Run: headless pygame with SDL's dummy video driver; simulated clock (each Clock.tick advances the game by its frame time, no real sleeping); random seed 0; keys injected as events and as key.get_pressed() state; mouse plan: one left click at the window centre at the start of phase 2, then a move to the lower-right quarter at the start of phase 3.
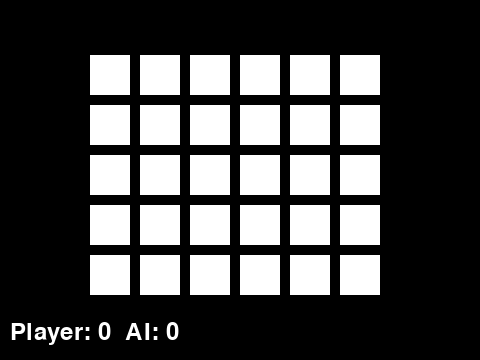
Frame 1 of 4 · flips 1–60 · no input
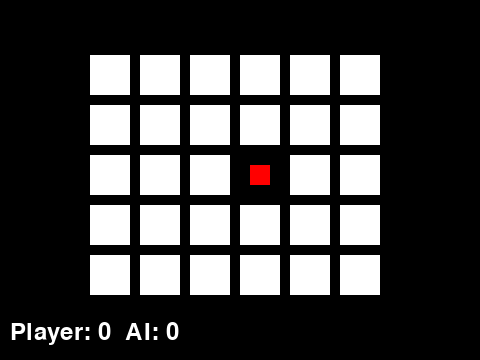
Frame 2 of 4 · flips 61–180 · clicked the window centre · tapped SPACE, RETURN · held RIGHT (→), D
Frame 3 of 4 · flips 181–300 · moved the mouse to the lower-right quarter · held DOWN (↓), S · screen unchanged from frame 2, image omitted
Frame 4 of 4 · flips 301–420 · held LEFT (←), A, UP (↑), W · screen unchanged from frame 3, image omitted

The pygame program that drew these frames:

import random
import pygame
import sys
from pygame.locals import *

FPS = 30 
WINDOWWIDTH = 480  # Reduced window width
WINDOWHEIGHT = 360  # Reduced window height
REVEALSPEED = 8 
BOXSIZE = 40 
GAPSIZE = 10 
BOARDWIDTH = 6  # Reduced width
BOARDHEIGHT = 5  # Reduced height
assert (BOARDWIDTH * BOARDHEIGHT) % 2 == 0, 'Board needs to have an even number of boxes for pairs of matches.'
XMARGIN = int((WINDOWWIDTH - (BOARDWIDTH * (BOXSIZE + GAPSIZE))) / 2)
YMARGIN = int((WINDOWHEIGHT - (BOARDHEIGHT * (BOXSIZE + GAPSIZE))) / 2)

#            R    G    B
GRAY     = (100, 100, 100)
NAVYBLUE = ( 60,  60, 100)
WHITE    = (255, 255, 255)
RED      = (255,   0,   0)
GREEN    = (  0, 255,   0)
BLUE     = (  0,   0, 255)
YELLOW   = (255, 255,   0)
ORANGE   = (255, 128,   0)
PURPLE   = (255,   0, 255)
CYAN     = (  0, 255, 255)
BLACK    = (0, 0, 0)

BGCOLOR = BLACK
LIGHTBGCOLOR = GRAY
BOXCOLOR = WHITE
HIGHLIGHTCOLOR = BLUE

DONUT = 'donut'
SQUARE = 'square'
DIAMOND = 'diamond'
LINES = 'lines'
OVAL = 'oval'

ALLCOLORS = (RED, GREEN, BLUE, YELLOW, ORANGE, PURPLE, CYAN)
ALLSHAPES = (LINES, SQUARE, DIAMOND, LINES, OVAL)
assert len(ALLCOLORS) * len(ALLSHAPES) * 2 >= BOARDWIDTH * BOARDHEIGHT, "Board is too big for the number of shapes/colors defined."

def main():
    global FPSCLOCK, DISPLAYSURF, mainBoard, revealedBoxes, player_score, ai_score, current_turn, firstSelection, is_player_turn

    pygame.init()
    FPSCLOCK = pygame.time.Clock()
    DISPLAYSURF = pygame.display.set_mode((WINDOWWIDTH, WINDOWHEIGHT))
    pygame.display.set_caption('Memory Game with AI')

    # Initialize game state
    player_score = 0
    ai_score = 0
    current_turn = 'player'  # Player starts first
    is_player_turn = True  # To track if it's the player's turn
    mainBoard = getRandomizedBoard()
    revealedBoxes = generateRevealedBoxesData(False)
    firstSelection = None 

    DISPLAYSURF.fill(BGCOLOR)
    startGameAnimation(mainBoard)

    while True: 
        mousex, mousey = None, None
        mouseClicked = False

        DISPLAYSURF.fill(BGCOLOR)
        drawBoard(mainBoard, revealedBoxes)
        drawScore()

        for event in pygame.event.get(): 
            if event.type == QUIT or (event.type == KEYUP and event.key == K_ESCAPE):
                pygame.quit()
                sys.exit()
            elif event.type == MOUSEMOTION:
                mousex, mousey = event.pos
            elif event.type == MOUSEBUTTONUP:
                mousex, mousey = event.pos
                mouseClicked = True

        if is_player_turn:
            if mousex is not None and mousey is not None:
                handle_player_click(mousex, mousey, mouseClicked)
        else:
            ai_move()

        pygame.display.update()
        FPSCLOCK.tick(FPS)

def handle_player_click(mousex, mousey, mouseClicked):
    global mainBoard, revealedBoxes, player_score, current_turn, firstSelection, is_player_turn

    if not is_player_turn:
        return

    boxx, boxy = getBoxAtPixel(mousex, mousey)
    if boxx is not None and boxy is not None:
        if not revealedBoxes[boxx][boxy] and mouseClicked:
            if firstSelection is None:
                firstSelection = (boxx, boxy)
                revealBoxesAnimation(mainBoard, [firstSelection])
                revealedBoxes[firstSelection[0]][firstSelection[1]] = True
            else:
                secondSelection = (boxx, boxy)
                if secondSelection == firstSelection:
                    return  # Ignore clicks on the same box

                revealBoxesAnimation(mainBoard, [secondSelection])
                revealedBoxes[secondSelection[0]][secondSelection[1]] = True

                icon1shape, icon1color = getShapeAndColor(mainBoard, firstSelection[0], firstSelection[1])
                icon2shape, icon2color = getShapeAndColor(mainBoard, secondSelection[0], secondSelection[1])

                if icon1shape != icon2shape or icon1color != icon2color:
                    # No match
                    pygame.time.wait(1000)
                    coverBoxesAnimation(mainBoard, [firstSelection, secondSelection])
                    revealedBoxes[firstSelection[0]][firstSelection[1]] = False
                    revealedBoxes[secondSelection[0]][secondSelection[1]] = False
                else:
                    # Match
                    player_score += 1
                    if hasWon(revealedBoxes):
                        gameWonAnimation(mainBoard)
                        pygame.time.wait(2000)
                        mainBoard = getRandomizedBoard()
                        revealedBoxes = generateRevealedBoxesData(False)
                        drawBoard(mainBoard, revealedBoxes)
                        pygame.display.update()
                        pygame.time.wait(1000)
                        startGameAnimation(mainBoard)
                
                firstSelection = None
                current_turn = 'ai'
                is_player_turn = False

def ai_move():
    global mainBoard, revealedBoxes, ai_score, current_turn, is_player_turn

    if is_player_turn:
        return

    pygame.time.wait(1000)  # Simulate AI thinking time

    all_boxes = [(x, y) for x in range(BOARDWIDTH) for y in range(BOARDHEIGHT) if not revealedBoxes[x][y]]
    if len(all_boxes) < 2:
        return  # Not enough boxes to make a move

    # AI picks two random boxes
    first_box, second_box = random.sample(all_boxes, 2)
    revealBoxesAnimation(mainBoard, [first_box, second_box])
    revealedBoxes[first_box[0]][first_box[1]] = True
    revealedBoxes[second_box[0]][second_box[1]] = True

    pygame.display.update()
    pygame.time.wait(1000)  # Simulate the time AI is thinking

    icon1shape, icon1color = getShapeAndColor(mainBoard, first_box[0], first_box[1])
    icon2shape, icon2color = getShapeAndColor(mainBoard, second_box[0], second_box[1])

    if icon1shape != icon2shape or icon1color != icon2color:
        # No match
        pygame.time.wait(1000)
        coverBoxesAnimation(mainBoard, [first_box, second_box])
        revealedBoxes[first_box[0]][first_box[1]] = False
        revealedBoxes[second_box[0]][second_box[1]] = False
    else:
        # Match
        ai_score += 1
        if hasWon(revealedBoxes):
            gameWonAnimation(mainBoard)
            pygame.time.wait(2000)
            mainBoard = getRandomizedBoard()
            revealedBoxes = generateRevealedBoxesData(False)
            drawBoard(mainBoard, revealedBoxes)
            pygame.display.update()
            pygame.time.wait(1000)
            startGameAnimation(mainBoard)

    current_turn = 'player'
    is_player_turn = True

def generateRevealedBoxesData(val):
    revealedBoxes = []
    for i in range(BOARDWIDTH):
        revealedBoxes.append([val] * BOARDHEIGHT)
    return revealedBoxes

def getRandomizedBoard():
    icons = []
    for color in ALLCOLORS:
        for shape in ALLSHAPES:
            icons.append((shape, color))

    random.shuffle(icons) 
    numIconsUsed = int(BOARDWIDTH * BOARDHEIGHT / 2) 
    icons = icons[:numIconsUsed] * 2 
    random.shuffle(icons)

    board = []
    for x in range(BOARDWIDTH):
        column = []
        for y in range(BOARDHEIGHT):
            column.append(icons[0])
            del icons[0] 
        board.append(column)
    return board

def splitIntoGroupsOf(groupSize, theList):
    result = []
    for i in range(0, len(theList), groupSize):
        result.append(theList[i:i + groupSize])
    return result

def leftTopCoordsOfBox(boxx, boxy):
    left = boxx * (BOXSIZE + GAPSIZE) + XMARGIN
    top = boxy * (BOXSIZE + GAPSIZE) + YMARGIN
    return (left, top)

def getBoxAtPixel(x, y):
    for boxx in range(BOARDWIDTH):
        for boxy in range(BOARDHEIGHT):
            left, top = leftTopCoordsOfBox(boxx, boxy)
            boxRect = pygame.Rect(left, top, BOXSIZE, BOXSIZE)
            if boxRect.collidepoint(x, y):
                return (boxx, boxy)
    return (None, None)

def drawIcon(shape, color, boxx, boxy):
    quarter = int(BOXSIZE * 0.25)
    half =    int(BOXSIZE * 0.5) 

    left, top = leftTopCoordsOfBox(boxx, boxy) 
    
    if shape == DONUT:
        pygame.draw.circle(DISPLAYSURF, color, (left + half, top + half), half - 5)
        pygame.draw.circle(DISPLAYSURF, BGCOLOR, (left + half, top + half), quarter - 5)
    elif shape == SQUARE:
        pygame.draw.rect(DISPLAYSURF, color, (left + quarter, top + quarter, BOXSIZE - half, BOXSIZE - half))
    elif shape == DIAMOND:
        pygame.draw.polygon(DISPLAYSURF, color, ((left + half, top), (left + BOXSIZE - 1, top + half), (left + half, top + BOXSIZE - 1), (left, top + half)))
    elif shape == LINES:
        for i in range(0, BOXSIZE, 4):
            pygame.draw.line(DISPLAYSURF, color, (left, top + i), (left + i, top))
            pygame.draw.line(DISPLAYSURF, color, (left + i, top + BOXSIZE - 1), (left + BOXSIZE - 1, top + i))
    elif shape == OVAL:
        pygame.draw.ellipse(DISPLAYSURF, color, (left, top + quarter, BOXSIZE, half))

def getShapeAndColor(board, boxx, boxy):
    return board[boxx][boxy][0], board[boxx][boxy][1]

def drawBoxCovers(board, boxes, coverage):
    for box in boxes:
        left, top = leftTopCoordsOfBox(box[0], box[1])
        pygame.draw.rect(DISPLAYSURF, BGCOLOR, (left, top, BOXSIZE, BOXSIZE))
        shape, color = getShapeAndColor(board, box[0], box[1])
        drawIcon(shape, color, box[0], box[1])
        if coverage > 0: 
            pygame.draw.rect(DISPLAYSURF, BOXCOLOR, (left, top, coverage, BOXSIZE))
    pygame.display.update()
    FPSCLOCK.tick(FPS)

def revealBoxesAnimation(board, boxesToReveal):
    for coverage in range(BOXSIZE, (-REVEALSPEED) - 1, -REVEALSPEED):
        drawBoxCovers(board, boxesToReveal, coverage)

def coverBoxesAnimation(board, boxesToCover):
    for coverage in range(0, BOXSIZE + REVEALSPEED, REVEALSPEED):
        drawBoxCovers(board, boxesToCover, coverage)

def drawBoard(board, revealed):
    for boxx in range(BOARDWIDTH):
        for boxy in range(BOARDHEIGHT):
            left, top = leftTopCoordsOfBox(boxx, boxy)
            if not revealed[boxx][boxy]:
                pygame.draw.rect(DISPLAYSURF, BOXCOLOR, (left, top, BOXSIZE, BOXSIZE))
            else:
                shape, color = getShapeAndColor(board, boxx, boxy)
                drawIcon(shape, color, boxx, boxy)

def drawHighlightBox(boxx, boxy):
    left, top = leftTopCoordsOfBox(boxx, boxy)
    pygame.draw.rect(DISPLAYSURF, HIGHLIGHTCOLOR, (left - 5, top - 5, BOXSIZE + 10, BOXSIZE + 10), 4)

def startGameAnimation(board):
    coveredBoxes = generateRevealedBoxesData(False)
    boxes = []
    for x in range(BOARDWIDTH):
        for y in range(BOARDHEIGHT):
            boxes.append((x, y))
    random.shuffle(boxes)
    boxGroups = splitIntoGroupsOf(8, boxes)

    drawBoard(board, coveredBoxes)
    for boxGroup in boxGroups:
        revealBoxesAnimation(board, boxGroup)
        coverBoxesAnimation(board, boxGroup)

def gameWonAnimation(board):
    coveredBoxes = generateRevealedBoxesData(True)
    color1 = LIGHTBGCOLOR
    color2 = BGCOLOR

    for i in range(13):
        color1, color2 = color2, color1 
        DISPLAYSURF.fill(color1)
        drawBoard(board, coveredBoxes)
        pygame.display.update()
        pygame.time.wait(300)

def hasWon(revealedBoxes):
    for row in revealedBoxes:
        if False in row:
            return False 
    return True

def drawScore():
    font = pygame.font.Font(None, 36)
    scoreSurf = font.render(f'Player: {player_score}  AI: {ai_score}', True, WHITE)
    scoreRect = scoreSurf.get_rect()
    scoreRect.topleft = (10, WINDOWHEIGHT - 40)
    DISPLAYSURF.blit(scoreSurf, scoreRect)

if __name__ == '__main__':
    main()
